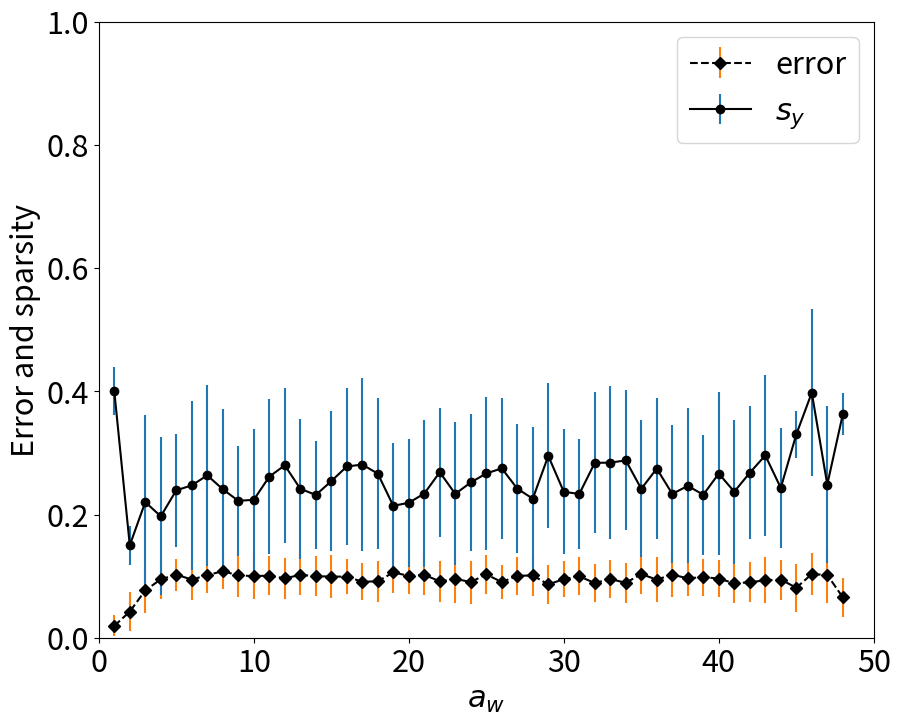

Reproduce this figure in Python. (Note: this script raises an exception after producing the figure.)
## It seems that i were wrond somewhere. Need to redo compuatational experiments

# Calculate min_error vs a_w  thresh

#Paper version

import numpy as np
import matplotlib.pyplot as plt
import matplotlib as mpl


mpl.rcParams['grid.color'] = 'k'
mpl.rcParams['grid.linestyle'] = ':'
mpl.rcParams['grid.linewidth'] = 0.5

mpl.rcParams['figure.figsize'] = [10.0, 8.0]
mpl.rcParams['figure.dpi'] = 80
mpl.rcParams['savefig.dpi'] = 800
mpl.rcParams['savefig.format'] = 'pdf'

mpl.rcParams['font.size'] = 22
mpl.rcParams['legend.fontsize'] = 22
mpl.rcParams['figure.titlesize'] = 14

np.random.seed(0)
########################
def kWTA2(cells, k):
    # n_active = max(int(sparsity * cells.size), 1)
    winners = np.argsort(cells)[-k:]
    sdr = np.zeros(cells.shape, dtype=cells.dtype)
    sdr[winners] = 1
    return sdr

def generate_random_vector(N, a_x):
    vector = np.zeros(N, dtype=int)
    ones = np.random.choice(N, size=a_x, replace=False)
    vector[ones] = 1
    return vector

def generate_random_matrix(R, N, a_x):
    matrix = np.zeros((R, N), dtype=int)
    for i in range(R):
        matrix[i] = generate_random_vector(N, a_x)
    return matrix

def get_theta(v_r, x, t_max):
    error = np.zeros(t_max)
    for tx in range(t_max):
        error[tx] = np.sum(np.abs((v_r >= tx).astype(int) - x))
    return np.argmin(error)




def get_min_error_kwta(x, w):
    a_x = np.count_nonzero(x)
    a_y_range = np.arange(5, N_y - 5, 1)
    error_kwta = np.zeros(a_y_range.size)
    a_x_range = np.arange(np.max([a_x - 10, 0]), np.min([a_x + 10, N_x]), 1)
    for i, ai in enumerate(a_y_range):
        y = kWTA2(w @ x, ai)
        error_kwta2 = np.zeros(a_x_range.size)
        for j, axi in enumerate(a_x_range):
            x_r = kWTA2(w.T @ y, axi)
            error_kwta2[j] = np.dot(x, (1 - x_r)) + np.dot(x_r, (1 - x))
        a_x_optimal = a_x_range[np.argmin(error_kwta2)]
        x_r = kWTA2(w.T @ y, a_x_optimal)
        # x_r = kWTA2(w.T @ y, a_x)
        error_kwta[i] = np.dot(x, (1 - x_r)) + np.dot(x_r, (1 - x))
    # print(error_kwta)
    return a_y_range[np.argmin(error_kwta)],  np.min(error_kwta)


def get_min_error_theta(x, w):
    a_x = np.count_nonzero(x)
    a_w = np.count_nonzero(w[0])
    theta_range = np.arange(1, np.min([a_x, a_w]) + 1)[::-1]
    a_y_range = np.arange(theta_range.size)
    error = np.zeros(theta_range.size)
    for i, ti in enumerate(theta_range):
        y = (w @ x >= ti).astype(int)
        a_y_range[i] = np.count_nonzero(y)
        if a_y_range[i]:
            z = w.T @ y
            t_x = get_theta(z, x, a_y_range[i])
            x_r = (z >= t_x).astype(int)
            error[i] = np.dot(x, (1 - x_r)) + np.dot(x_r, (1 - x))
        else:
            error[i] = N_x
    return a_y_range[np.argmin(error)], np.min(error)


def get_min_omp(x, w):
    steps = w.shape[0]
    y = np.zeros(w.shape[0])
    r = np.copy(x)
    a_x = np.count_nonzero(x)
    error = np.zeros(steps)
    a_x_range = np.arange(np.max([a_x - 10, 0]), np.min([a_x + 10, N_x]), 1)
    # print(a_x_range)
    for k in range(steps):
        z = w @ r
        z[np.nonzero(y)[0]] = -100
        ind = np.argmax(z)
        y[ind] = 1
        error_kwta2 = np.zeros(a_x_range.size)
        for j, axi in enumerate(a_x_range):
            x_r = kWTA2(w.T @ y, axi)
            error_kwta2[j] = np.dot(x, (1 - x_r)) + np.dot(x_r, (1 - x))
        a_x_optimal = a_x_range[np.argmin(error_kwta2)]
        x_r = kWTA2(w.T @ y, a_x_optimal)
        # r = 5 * x - x_r
        r = 2 * x - x_r
        # r =  x - x_r
        # error[k] = np.sum(np.abs(r))
        error[k] = np.dot(x, (1 - x_r)) + np.dot(x_r, (1 - x))
    return np.argmin(error) + 1, np.min(error)



N_x = 50
N_y = 150

a_x = 20


a_w_range = np.arange(1, N_x - 1, 1)

iters = 50
ay_kwta = np.zeros((iters, a_w_range.size))
error_kwta = np.zeros((iters, a_w_range.size))

ay_thresh = np.zeros((iters, a_w_range.size))
error_thresh = np.zeros((iters, a_w_range.size))

ay_omp = np.zeros((iters, a_w_range.size))
error_omp = np.zeros((iters, a_w_range.size))

for i in range(iters):
    print(i)
    x = generate_random_vector(N_x, a_x)
    for k, awi in enumerate(a_w_range):
        w = generate_random_matrix(N_y, N_x, awi)
        # ay_kwta[i, k], error_kwta[i, k] = get_min_error_kwta(x, w)
        ay_thresh[i, k], error_thresh[i, k] = get_min_error_theta(x, w)
        # ay_omp[i, k], error_omp[i, k] = get_min_omp(x, w)

# print(np.mean(ay_kwta, axis=0))
# print(np.mean(error_kwta, axis=0))


print(np.mean(ay_thresh, axis=0))
print(np.mean(error_thresh, axis=0))


# plt.plot(a_w_range, np.mean(error_thresh, axis=0) / N_x, linestyle='--', marker='o', color='k', label='error')
# plt.plot(a_w_range, np.mean(ay_thresh, axis=0) / N_y,  linestyle='-', marker='o', color='k', label=r'$a_y$')

plt.errorbar(a_w_range, np.mean(error_thresh, axis=0) / N_x, np.std(error_thresh, axis=0) / N_x,
             ecolor='#ff7f0e', elinewidth=1.5, fmt='k--D', label='error')
plt.errorbar(a_w_range, np.mean(ay_thresh, axis=0) / N_y, np.std(ay_thresh, axis=0) / N_y,
            ecolor='#1f77b4', elinewidth=1.5, fmt='k-o', label=r'$s_y$')

plt.legend()
plt.xlabel(r'$a_w$')
plt.ylabel(r'Error and sparsity')
plt.xlim([0, N_x])
plt.ylim([0, 1])
plt.savefig('figures/error&ay_vs_aw_theta', bbox_inches='tight')
plt.show()

# plt.plot(a_x_range, np.mean(ay_kwta, axis=0), label='a_y')
# plt.legend()
# plt.show()
